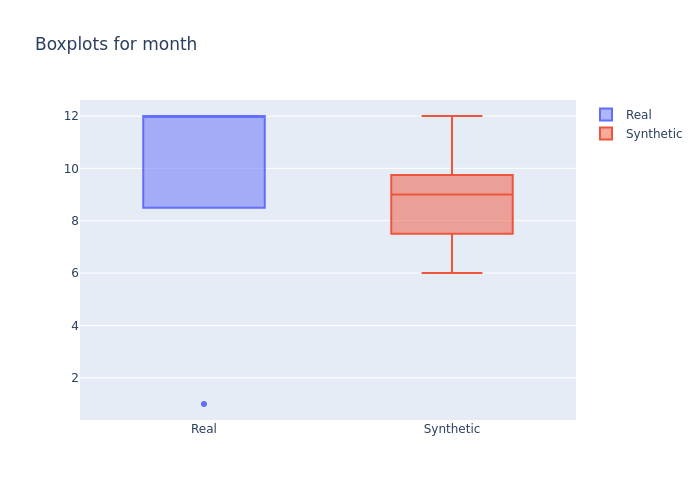

Data behind this chart, as committed beside it:
min, 1st_quantile, mean, median, 3rd_quantile, max
1.0, 11.0, 10.63, 12.0, 12.0, 12.0
6.0, 8.0, 8.689, 9.0, 9.0, 12.0
